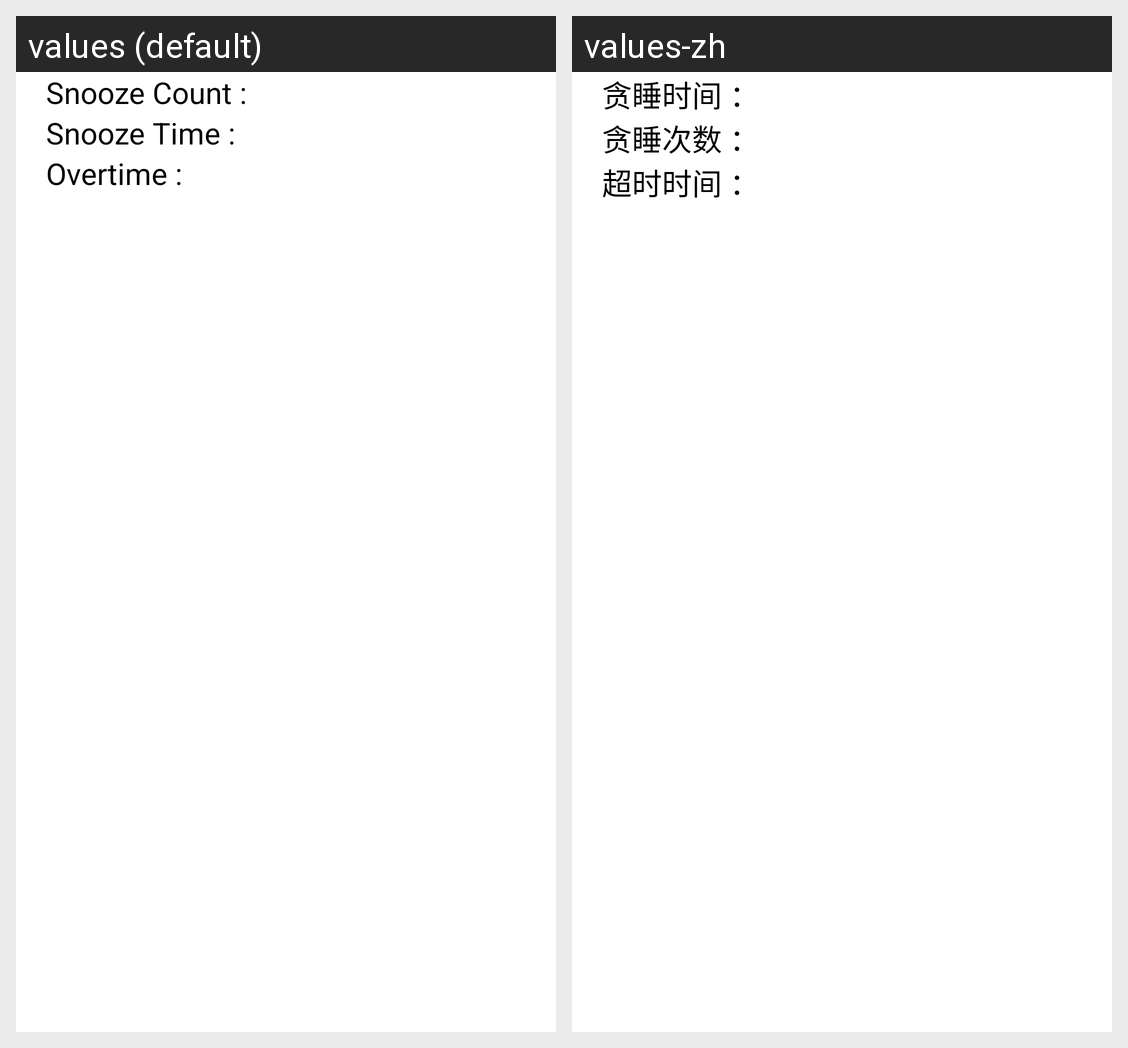

The Android screen above is rendered under two locales of the same app. Produce the string resources it draws, with the default and per-locale values.
Android screen res/layout/dialog_snoozesetting.xml rendered under 2 locales, left to right: values (default), values-zh. Device: Nexus 5 (rendered at 1080×1920; each locale shown at half size, 540×960, under a caption strip naming it); theme Theme.AndroidBluetoothbox.
Strings drawn on this screen, with the default value and each locale's value (text and hints the layout hard-codes, and strings that could not be matched under every locale, appear in the picture but are not listed):

dialog_snooze_time
  values: Snooze Count :
  values-zh: 贪睡时间 ：

dialog_snooze_count
  values: Snooze Time :
  values-zh: 贪睡次数 ：

dialog_snooze_overtime
  values: Overtime :
  values-zh: 超时时间 ：
